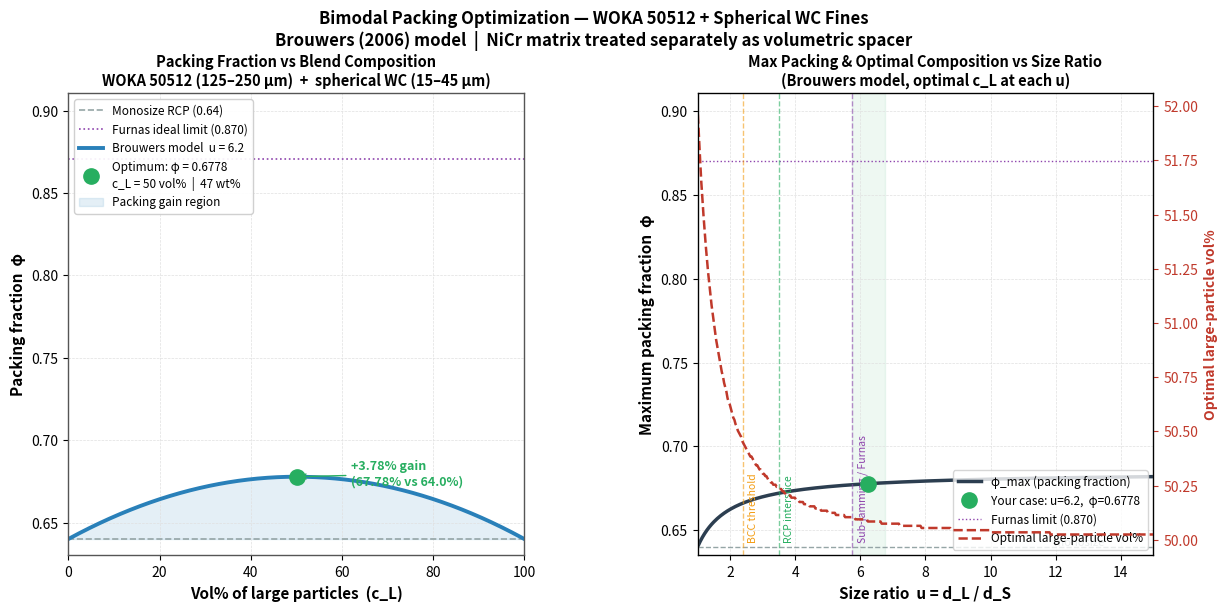

This chart was generated by the following Python code:
"""
Bimodal Powder Packing Optimizer
=================================
Furnas model + Brouwers (2006) analytical correction for finite size ratios.

Designed for: WOKA 50512 (large WC-Co pellets) + small spherical WC particles
Reference:    Brouwers, H.J.H. (2006). Particle-size distribution and packing
              fraction of geometric random packings. Physical Review E, 74(3).

Edit the INPUTS section and re-run. All other sections are automatic.
"""

import numpy as np
import matplotlib.pyplot as plt
import matplotlib.patches as mpatches
from matplotlib.gridspec import GridSpec

# ── INPUTS ────────────────────────────────────────────────────────────────────

# Large particles (WOKA 50512)
D_L_MIN_UM      = 125       # µm — lower sieve limit
D_L_MAX_UM      = 250       # µm — upper sieve limit
RHO_LARGE       = 14.75      # g/cm³ — WC-6Co sintered density

# Small particles (your new 15–45 µm spherical WC)
D_S_MIN_UM      = 15        # µm — lower sieve limit
D_S_MAX_UM      = 45        # µm — upper sieve limit
RHO_SMALL       = 16.5      # g/cm³ — update to your actual particle density
                             # (pure WC ≈ 15.7, WC-Co ≈ 14.5, WC-W2C ≈ 10.8)

# Monosize random close packing fraction (0.64 for spheres)
PHI_MONO        = 0.64

# ── MODEL ─────────────────────────────────────────────────────────────────────

def brouwers_void(u: float, c_L: float, phi_mono: float = PHI_MONO) -> float:
    """
    Bimodal void fraction via Brouwers (2006) Redlich-Kister-Smoker equation.

    Parameters
    ----------
    u       : size ratio d_L / d_S  (must be >= 1.0)
    c_L     : volume fraction of large particles in the TOTAL MIX (0–1)
    phi_mono: monosize random close packing fraction

    Returns
    -------
    h : void fraction (1 – packing fraction)
    """
    beta  = 0.125                      # Fitted from Furnas RCP data
    m     = -0.08 * u ** (-1.7)        # Size-ratio-dependent asymmetry term
    h0    = 1.0 - phi_mono             # Monosize void fraction
    c_S   = 1.0 - c_L
    h     = h0 * (1.0 - 4.0 * beta * (1.0 - 1.0 / u)
                  * c_L * c_S * (1.0 + m * (1.0 - 2.0 * c_L)))
    return float(np.clip(h, 0.0, 1.0))


def furnas_ideal(phi_mono: float = PHI_MONO):
    """
    Furnas infinite-asymmetry limit (u → ∞).
    Returns (phi_max, c_L_optimal, c_S_optimal).
    """
    phi_max = phi_mono + (1.0 - phi_mono) * phi_mono
    c_L_opt = phi_mono / phi_max
    return phi_max, c_L_opt, 1.0 - c_L_opt


# ── CALCULATIONS ──────────────────────────────────────────────────────────────

d_L = (D_L_MIN_UM + D_L_MAX_UM) / 2.0
d_S = (D_S_MIN_UM + D_S_MAX_UM) / 2.0
u   = d_L / d_S

C_L = np.linspace(0.001, 0.999, 10_000)
phi_curve = 1.0 - np.array([brouwers_void(u, c) for c in C_L])

idx_opt   = int(np.argmax(phi_curve))
c_L_opt   = float(C_L[idx_opt])
c_S_opt   = 1.0 - c_L_opt
phi_max   = float(phi_curve[idx_opt])
phi_gain  = phi_max - PHI_MONO

# Convert optimal volume fractions → weight fractions
mass_L = c_L_opt * RHO_LARGE
mass_S = c_S_opt * RHO_SMALL
wt_L   = mass_L / (mass_L + mass_S)
wt_S   = mass_S / (mass_L + mass_S)

phi_furnas, c_L_furnas, c_S_furnas = furnas_ideal()

# Size-ratio sensitivity sweep
u_sweep    = np.linspace(1.01, 15.0, 400)
phi_sweep  = []
cL_sweep   = []
for u_s in u_sweep:
    phi_s = 1.0 - np.array([brouwers_void(u_s, c) for c in C_L])
    idx_s = int(np.argmax(phi_s))
    phi_sweep.append(float(phi_s[idx_s]))
    cL_sweep.append(float(C_L[idx_s]))

# ── CONSOLE SUMMARY ───────────────────────────────────────────────────────────

W = 68
print("=" * W)
print("  BIMODAL PACKING OPTIMIZER — RESULTS")
print("=" * W)
print(f"\n  Large particles:  {D_L_MIN_UM}–{D_L_MAX_UM} µm  →  median {d_L:.0f} µm  |  ρ = {RHO_LARGE} g/cm³")
print(f"  Small particles:  {D_S_MIN_UM}–{D_S_MAX_UM} µm  →  median {d_S:.0f} µm  |  ρ = {RHO_SMALL} g/cm³")
print(f"  Size ratio u:     {u:.2f}")

# Size ratio interpretation
if u >= 5.75:
    regime = "✓ FULL Furnas decoupling regime — small particles fit freely in voids"
elif u >= 3.5:
    regime = "✓ GOOD — near-Furnas, small particles mostly fit in interstices"
elif u >= 2.4:
    regime = "⚠  MARGINAL — some interaction between size classes"
else:
    regime = "✗ POOR — particles too similar in size, minimal packing benefit"
print(f"  Regime:           {regime}")

print(f"\n  {'─'*62}")
print(f"  Monosize RCP baseline:      φ = {PHI_MONO:.4f}  ({PHI_MONO*100:.2f}%)")
print(f"  Brouwers optimum (u={u:.1f}):  φ = {phi_max:.4f}  ({phi_max*100:.2f}%)")
print(f"  Furnas ideal (u → ∞):       φ = {phi_furnas:.4f}  ({phi_furnas*100:.2f}%)")
print(f"  Packing gain vs monosize:  Δφ = +{phi_gain:.4f}  (+{phi_gain*100:.2f}%)")
print(f"  {'─'*62}")

print(f"\n  OPTIMAL BLEND (carbide mix, NiCr added separately):")
print(f"  {'Component':<35} {'Vol %':>8} {'Wt %':>8}")
print(f"  {'─'*52}")
print(f"  {'Large — WOKA 50512 ('+str(D_L_MIN_UM)+'–'+str(D_L_MAX_UM)+' µm)':<35} {c_L_opt*100:>7.1f}% {wt_L*100:>7.1f}%")
print(f"  {'Small — spherical WC ('+str(D_S_MIN_UM)+'–'+str(D_S_MAX_UM)+' µm)':<35} {c_S_opt*100:>7.1f}% {wt_S*100:>7.1f}%")
print(f"  {'─'*52}")
print(f"  Predicted packing fraction: {phi_max*100:.2f}%")

print(f"\n  Furnas ideal composition (reference):")
print(f"    Large: {c_L_furnas*100:.1f} vol%   Small: {c_S_furnas*100:.1f} vol%")
print(f"    (Converges to this as u → ∞; your u={u:.1f} is {'close' if u>5 else 'approaching'})")

print(f"\n{'=' * W}")

# ── PLOT ──────────────────────────────────────────────────────────────────────

COLORS = {
    "large":    "#2980B9",
    "small":    "#E67E22",
    "optimal":  "#27AE60",
    "furnas":   "#8E44AD",
    "mono":     "#95A5A6",
    "sweep":    "#2C3E50",
    "cL_line":  "#C0392B",
}

fig = plt.figure(figsize=(14, 6))
fig.patch.set_facecolor("white")
gs  = GridSpec(1, 2, figure=fig, wspace=0.38)
ax1 = fig.add_subplot(gs[0])
ax2 = fig.add_subplot(gs[1])

# ── LEFT: φ vs c_L ────────────────────────────────────────────────────────────
ax1.set_facecolor("white")

# Monosize baseline
ax1.axhline(PHI_MONO, color=COLORS["mono"], lw=1.2, ls="--",
            label=f"Monosize RCP ({PHI_MONO:.2f})")

# Furnas ideal limit
ax1.axhline(phi_furnas, color=COLORS["furnas"], lw=1.2, ls=":",
            label=f"Furnas ideal limit ({phi_furnas:.3f})")

# Brouwers curve for your particles
ax1.plot(C_L * 100, phi_curve, color=COLORS["large"], lw=2.8,
         label=f"Brouwers model  u = {u:.1f}")

# Optimal point
ax1.plot(c_L_opt * 100, phi_max, "o", color=COLORS["optimal"], ms=11, zorder=6,
         label=f"Optimum: φ = {phi_max:.4f}\nc_L = {c_L_opt*100:.0f} vol%  |  {wt_L*100:.0f} wt%")

# Shaded gain region
ax1.fill_between(C_L * 100, PHI_MONO, phi_curve,
                 where=(phi_curve > PHI_MONO),
                 alpha=0.12, color=COLORS["large"], label="Packing gain region")

# Annotation
ax1.annotate(
    f"+{phi_gain*100:.2f}% gain\n({phi_max*100:.2f}% vs {PHI_MONO*100:.1f}%)",
    xy=(c_L_opt * 100, phi_max),
    xytext=(c_L_opt * 100 + 12, phi_max - 0.005),
    fontsize=9, color=COLORS["optimal"], fontweight="bold",
    arrowprops=dict(arrowstyle="->", color=COLORS["optimal"], lw=1.0),
)

ax1.set_xlabel("Vol% of large particles  (c_L)", fontsize=11, fontweight="bold")
ax1.set_ylabel("Packing fraction  φ", fontsize=11, fontweight="bold")
ax1.set_title(
    f"Packing Fraction vs Blend Composition\n"
    f"WOKA 50512 ({D_L_MIN_UM}–{D_L_MAX_UM} µm)  +  spherical WC ({D_S_MIN_UM}–{D_S_MAX_UM} µm)",
    fontsize=10.5, fontweight="bold"
)
ax1.legend(fontsize=8.5, frameon=True, framealpha=0.92, loc="upper left")
ax1.set_xlim(0, 100)
ax1.set_ylim(PHI_MONO - 0.01, phi_furnas + 0.04)
ax1.grid(True, ls="--", lw=0.5, color="#e0e0e0")
for sp in ax1.spines.values():
    sp.set_linewidth(1.0); sp.set_color("#555")

# ── RIGHT: Max φ and optimal c_L vs size ratio ────────────────────────────────
ax2.set_facecolor("white")
ax2b = ax2.twinx()

ax2.plot(u_sweep, phi_sweep, color=COLORS["sweep"], lw=2.5,
         label="φ_max (packing fraction)")
ax2b.plot(u_sweep, [c * 100 for c in cL_sweep], color=COLORS["cL_line"],
          lw=1.8, ls="--", label="Optimal large-particle vol%")

# Your actual case
idx_u = int(np.argmin(np.abs(u_sweep - u)))
ax2.plot(u, phi_sweep[idx_u], "o", color=COLORS["optimal"], ms=11, zorder=6,
         label=f"Your case: u={u:.1f},  φ={phi_sweep[idx_u]:.4f}")

# Furnas limit line
ax2.axhline(phi_furnas, color=COLORS["furnas"], lw=1.0, ls=":",
            label=f"Furnas limit ({phi_furnas:.3f})")
ax2.axhline(PHI_MONO,   color=COLORS["mono"],   lw=1.0, ls="--")
ax2.text(13.5, PHI_MONO + 0.001, "monosize", fontsize=8, color=COLORS["mono"], ha="right")

# Threshold verticals
thresholds = [
    (2.4,  "BCC threshold",       "#F39C12"),
    (3.5,  "RCP interstice",      "#27AE60"),
    (5.75, "Sub-jamming / Furnas","#8E44AD"),
]
for u_t, lbl, col in thresholds:
    ax2.axvline(u_t, color=col, lw=1.0, ls="--", alpha=0.6)
    ax2.text(u_t + 0.15, PHI_MONO + 0.003, lbl, rotation=90,
             color=col, fontsize=7.5, va="bottom")

# Shade "your regime"
ax2.axvspan(u - 0.5, u + 0.5, alpha=0.08, color=COLORS["optimal"])

ax2.set_xlabel("Size ratio  u = d_L / d_S", fontsize=11, fontweight="bold")
ax2.set_ylabel("Maximum packing fraction  φ", fontsize=11, fontweight="bold")
ax2b.set_ylabel("Optimal large-particle vol%", fontsize=10,
                color=COLORS["cL_line"], fontweight="bold")
ax2b.tick_params(colors=COLORS["cL_line"])
ax2.set_title(
    "Max Packing & Optimal Composition vs Size Ratio\n(Brouwers model, optimal c_L at each u)",
    fontsize=10.5, fontweight="bold"
)

lines1, labels1 = ax2.get_legend_handles_labels()
lines2, labels2 = ax2b.get_legend_handles_labels()
ax2.legend(lines1 + lines2, labels1 + labels2, fontsize=8.5, frameon=True, loc="lower right")
ax2.set_xlim(1, 15)
ax2.set_ylim(PHI_MONO - 0.005, phi_furnas + 0.04)
ax2.grid(True, ls="--", lw=0.5, color="#e0e0e0")
for sp in ax2.spines.values():
    sp.set_linewidth(1.0); sp.set_color("#555")

plt.suptitle(
    "Bimodal Packing Optimization — WOKA 50512 + Spherical WC Fines\n"
    "Brouwers (2006) model  |  NiCr matrix treated separately as volumetric spacer",
    fontsize=12, fontweight="bold", y=1.02
)
plt.tight_layout()

out = "bimodal_packing_result.png"
plt.savefig(out, dpi=150, bbox_inches="tight", facecolor="white")
print(f"\nChart saved: {out}")
plt.show()
